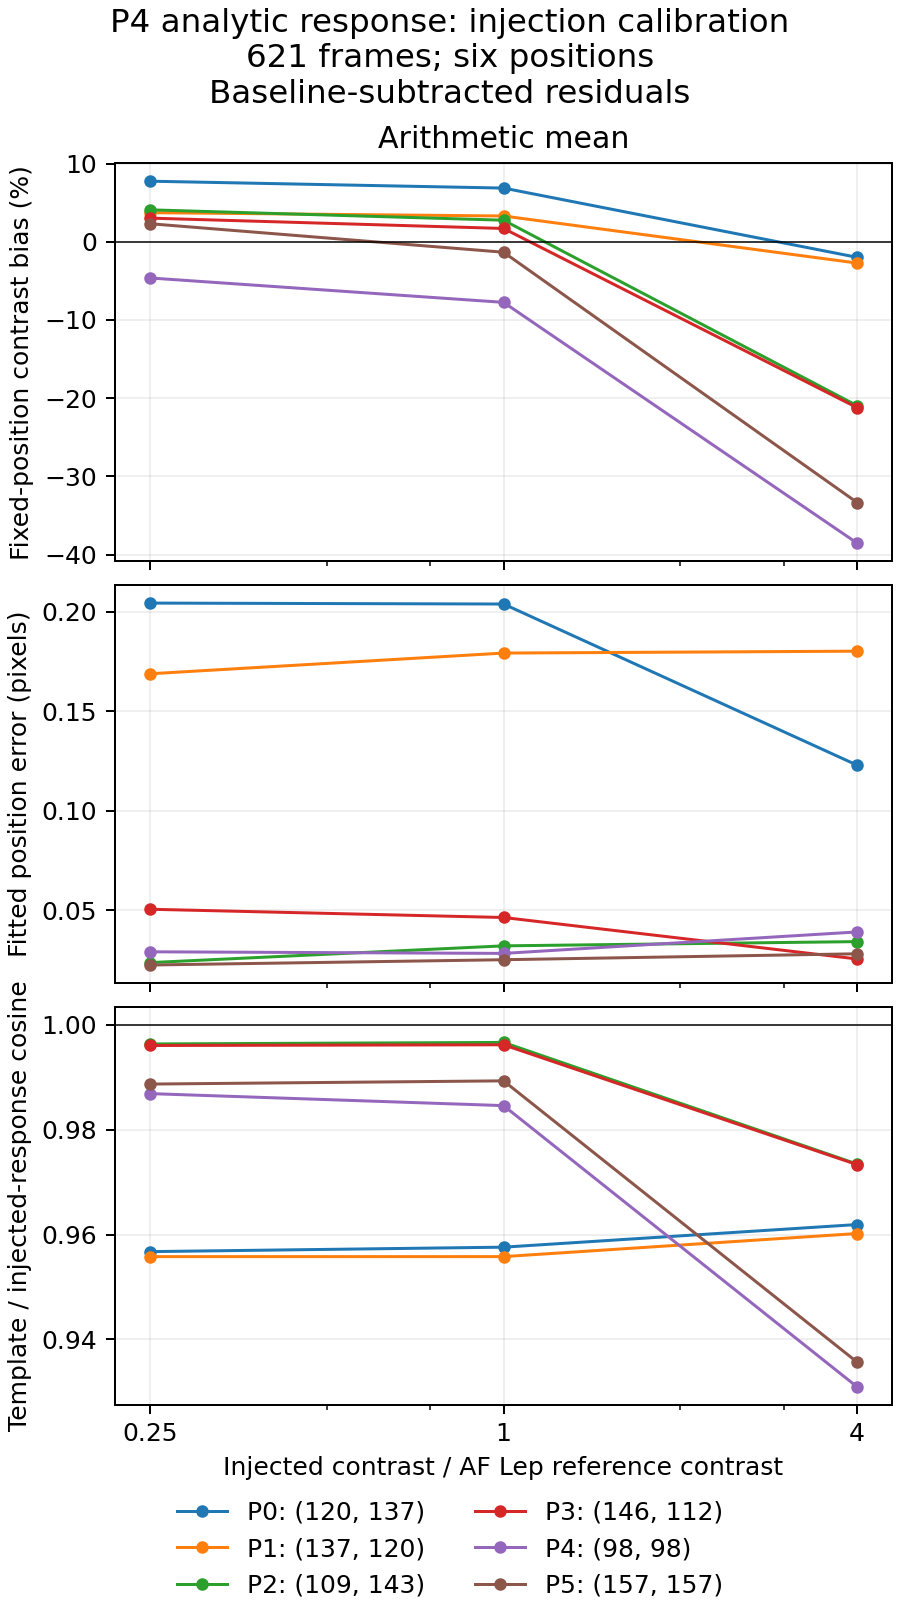

The data file committed next to this chart (first rows):
combination, position, row, column, radius, pa_degrees, amplitude, template, cosine, fixed_position_bias_fraction, relative_template_error, best_scaled_template_error, paired_relative_template_error, one_sided_vs_paired_relative_error, fit_status, contrast_bias_fraction, position_error_pixels, row_error_pixels, column_error_pixels, raw_fit_status, raw_contrast_bias_fraction, raw_position_error_pixels, raw_row_error_pixels, raw_column_error_pixels
mean, 0, 120, 137, 12.1, 38.29, 0.001191, analytic, 0.9568, 0.07749, 0.2989, 0.2909, 0.2991, 0.0126, converged, 0.08446, 0.2044, 0.08389, -0.1864, bounded_peak, 1.219, 1.044, 0.3015, -1.0
mean, 0, 120, 137, 12.1, 38.29, 0.001191, refit, 0.9563, 0.08084, 0.301, 0.2924, 0.3012, 0.0126, converged, 0.08821, 0.2056, 0.08389, -0.1877, bounded_peak, 1.241, 1.042, 0.2937, -1.0
mean, 0, 120, 137, 12.1, 38.29, 0.004764, analytic, 0.9576, 0.06869, 0.2946, 0.2881, 0.2962, 0.02254, converged, 0.07499, 0.2039, 0.08215, -0.1867, converged, 0.2928, 0.5901, 0.2507, -0.5342
mean, 0, 120, 137, 12.1, 38.29, 0.004764, refit, 0.9572, 0.07207, 0.2965, 0.2895, 0.2982, 0.02254, converged, 0.07875, 0.205, 0.08214, -0.1878, converged, 0.3001, 0.6041, 0.2562, -0.5471
mean, 0, 120, 137, 12.1, 38.29, 0.01906, analytic, 0.9619, -0.01988, 0.274, 0.2733, 0.2663, 0.06399, converged, -0.02076, 0.1229, 0.02832, -0.1196, converged, 0.02908, 0.2461, 0.08266, -0.2318
mean, 0, 120, 137, 12.1, 38.29, 0.01906, refit, 0.9617, -0.01663, 0.2747, 0.2743, 0.2673, 0.06399, converged, -0.01718, 0.1241, 0.02851, -0.1208, converged, 0.03331, 0.2504, 0.08422, -0.2358
mean, 1, 137, 120, 12.1, 231.7, 0.001191, analytic, 0.9558, 0.03725, 0.296, 0.294, 0.2918, 0.02597, converged, 0.04074, 0.1689, -0.1458, 0.08513, converged, 0.8014, 1.113, 0.8809, -0.6809
mean, 1, 137, 120, 12.1, 231.7, 0.001191, refit, 0.9556, 0.04091, 0.297, 0.2946, 0.2927, 0.02597, converged, 0.04484, 0.1702, -0.1464, 0.08682, converged, 0.8127, 1.094, 0.8665, -0.6685
mean, 1, 137, 120, 12.1, 231.7, 0.004764, analytic, 0.9558, 0.03299, 0.2956, 0.294, 0.2897, 0.03051, converged, 0.03781, 0.1793, -0.1537, 0.09227, converged, 0.1534, 0.6649, 0.549, -0.375
mean, 1, 137, 120, 12.1, 231.7, 0.004764, refit, 0.9556, 0.03658, 0.2967, 0.2948, 0.2906, 0.03051, converged, 0.04184, 0.1809, -0.1545, 0.0941, converged, 0.1616, 0.6236, 0.5137, -0.3534
mean, 1, 137, 120, 12.1, 231.7, 0.01906, analytic, 0.9602, -0.02722, 0.2806, 0.2793, 0.273, 0.08232, converged, -0.02246, 0.1802, -0.1531, 0.09511, converged, 0.01184, 0.1274, -0.1186, 0.04663
mean, 1, 137, 120, 12.1, 231.7, 0.01906, refit, 0.96, -0.02381, 0.281, 0.28, 0.2728, 0.08232, converged, -0.01865, 0.1813, -0.1534, 0.09655, converged, 0.01651, 0.131, -0.1212, 0.0496
mean, 2, 109, 143, 24.14, 50.04, 0.001191, analytic, 0.9964, 0.04087, 0.09362, 0.08505, 0.0921, 0.009274, converged, 0.03066, 0.02354, 0.01724, -0.01604, converged, -0.321, 0.6374, 0.007682, 0.6373
mean, 2, 109, 143, 24.14, 50.04, 0.001191, refit, 0.9961, 0.06179, 0.1056, 0.08823, 0.1044, 0.009274, converged, 0.05097, 0.01967, 0.0139, -0.01392, converged, -0.3111, 0.6353, 0.00338, 0.6353
mean, 2, 109, 143, 24.14, 50.04, 0.004764, analytic, 0.9967, 0.02761, 0.08584, 0.08155, 0.08022, 0.01926, converged, 0.0177, 0.03197, 0.02178, -0.02341, converged, -0.07709, 0.04509, 0.0195, 0.04066
mean, 2, 109, 143, 24.14, 50.04, 0.004764, refit, 0.9967, 0.0486, 0.09322, 0.08097, 0.08743, 0.01926, converged, 0.03805, 0.02779, 0.0182, -0.021, converged, -0.05926, 0.04453, 0.01614, 0.0415
mean, 2, 109, 143, 24.14, 50.04, 0.01906, analytic, 0.9735, -0.2096, 0.345, 0.2289, 0.3574, 0.03624, converged, -0.2189, 0.03411, 0.01745, -0.02931, converged, -0.2427, 0.02078, 0.01598, -0.01327
mean, 2, 109, 143, 24.14, 50.04, 0.01906, refit, 0.9768, -0.1908, 0.3145, 0.2142, 0.3264, 0.03624, converged, -0.2006, 0.02918, 0.01293, -0.02616, converged, -0.2251, 0.01571, 0.01158, -0.01062
mean, 3, 146, 112, 24.14, 230, 0.001191, analytic, 0.9961, 0.03026, 0.09315, 0.08843, 0.09257, 0.009651, converged, 0.02147, 0.05039, -0.04046, 0.03004, converged, 0.2456, 0.1623, 0.1235, 0.1053
mean, 3, 146, 112, 24.14, 230, 0.001191, refit, 0.996, 0.05115, 0.1019, 0.08964, 0.1012, 0.009651, converged, 0.04169, 0.04573, -0.03663, 0.02738, converged, 0.2725, 0.1618, 0.13, 0.09627
mean, 3, 146, 112, 24.14, 230, 0.004764, analytic, 0.9962, 0.01704, 0.08845, 0.08686, 0.08775, 0.01774, converged, 0.008039, 0.04625, -0.0384, 0.02577, converged, 0.0621, 0.0489, 0.005332, 0.0486
mean, 3, 146, 112, 24.14, 230, 0.004764, refit, 0.9964, 0.03797, 0.09212, 0.0846, 0.09095, 0.01774, converged, 0.02831, 0.04155, -0.03451, 0.02315, converged, 0.08403, 0.04512, 0.01019, 0.04395
mean, 3, 146, 112, 24.14, 230, 0.01906, analytic, 0.9733, -0.2121, 0.3482, 0.2293, 0.3439, 0.03594, converged, -0.2213, 0.02538, -0.02538, 0.0002159, converged, -0.208, 0.01539, -0.01318, 0.007945
mean, 3, 146, 112, 24.14, 230, 0.01906, refit, 0.9765, -0.1934, 0.3181, 0.2154, 0.3138, 0.03594, converged, -0.2033, 0.02139, -0.02126, -0.002354, converged, -0.1895, 0.009985, -0.008792, 0.004734
mean, 4, 98, 98, 41.72, 135.0, 0.001191, analytic, 0.9869, -0.04626, 0.1683, 0.1613, 0.1655, 0.008236, converged, -0.05342, 0.02899, -0.009987, -0.02721, converged, 0.06678, 0.08649, 0.04231, -0.07544
mean, 4, 98, 98, 41.72, 135.0, 0.001191, refit, 0.9875, -0.01098, 0.1577, 0.1573, 0.1561, 0.008236, converged, -0.01847, 0.03241, -0.01098, -0.03049, converged, 0.1031, 0.08685, 0.03879, -0.07771
mean, 4, 98, 98, 41.72, 135.0, 0.004764, analytic, 0.9846, -0.07746, 0.1933, 0.1748, 0.184, 0.01858, converged, -0.08462, 0.02818, -0.006468, -0.02742, converged, -0.05474, 0.04142, 0.006161, -0.04095
mean, 4, 98, 98, 41.72, 135.0, 0.004764, refit, 0.9875, -0.0412, 0.1635, 0.1579, 0.1569, 0.01858, converged, -0.04871, 0.03158, -0.007461, -0.03069, converged, -0.01849, 0.04415, 0.004523, -0.04392
mean, 4, 98, 98, 41.72, 135.0, 0.01906, analytic, 0.9309, -0.3854, 0.6885, 0.3652, 0.6744, 0.0283, converged, -0.3915, 0.03897, -0.01002, -0.03766, converged, -0.3841, 0.04205, -0.00634, -0.04156
mean, 4, 98, 98, 41.72, 135.0, 0.01906, refit, 0.9447, -0.3536, 0.612, 0.3278, 0.5984, 0.0283, converged, -0.3602, 0.04195, -0.01034, -0.04066, converged, -0.3526, 0.04497, -0.006898, -0.04444
mean, 5, 157, 157, 41.72, 315.0, 0.001191, analytic, 0.9887, 0.02311, 0.1514, 0.1498, 0.1539, 0.008165, converged, 0.01576, 0.02233, 0.02069, -0.008403, converged, 0.07174, 0.2323, 0.1251, -0.1957
mean, 5, 157, 157, 41.72, 315.0, 0.001191, refit, 0.9882, 0.0597, 0.1629, 0.1531, 0.1644, 0.008165, converged, 0.05202, 0.02246, 0.02129, -0.007152, converged, 0.1114, 0.2319, 0.119, -0.199
mean, 5, 157, 157, 41.72, 315.0, 0.004764, analytic, 0.9893, -0.01333, 0.1463, 0.1456, 0.1556, 0.02089, converged, -0.02051, 0.025, 0.01532, -0.01975, converged, -0.007893, 0.07801, 0.04384, -0.06452
mean, 5, 157, 157, 41.72, 315.0, 0.004764, refit, 0.9906, 0.02377, 0.1389, 0.137, 0.1468, 0.02089, converged, 0.01623, 0.02419, 0.01605, -0.0181, converged, 0.0296, 0.07671, 0.04284, -0.06364
mean, 5, 157, 157, 41.72, 315.0, 0.01906, analytic, 0.9357, -0.3334, 0.5862, 0.3529, 0.5871, 0.03306, converged, -0.3399, 0.02798, 0.02679, -0.00808, converged, -0.3368, 0.04046, 0.03478, -0.02067
mean, 5, 157, 157, 41.72, 315.0, 0.01906, refit, 0.9486, -0.2997, 0.5146, 0.3164, 0.5148, 0.03306, converged, -0.3066, 0.02816, 0.02768, -0.005209, converged, -0.3034, 0.03933, 0.03503, -0.01789
